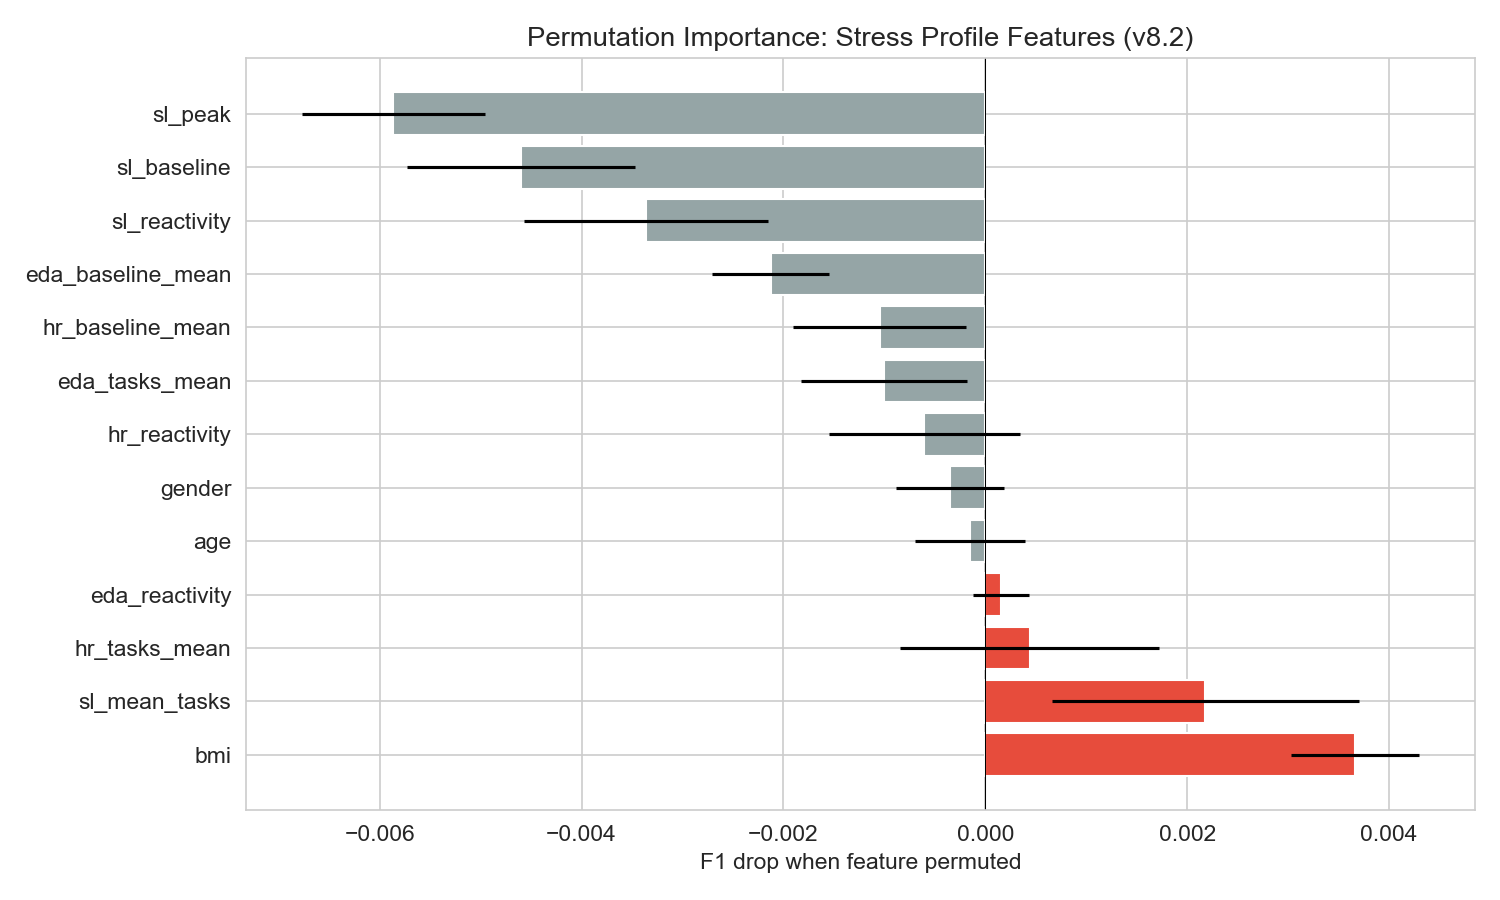

The table this chart was drawn from, first rows:
Feature, F1_drop_mean, F1_drop_std
bmi, 0.003663, 0.000638
sl_mean_tasks, 0.00218, 0.001522
hr_tasks_mean, 0.000442, 0.001284
eda_reactivity, 0.0001528, 0.0002757
age, -0.0001518, 0.0005484
gender, -0.0003469, 0.0005345
hr_reactivity, -0.0006028, 0.0009448
eda_tasks_mean, -0.001005, 0.0008241
hr_baseline_mean, -0.001045, 0.0008556
eda_baseline_mean, -0.002125, 0.0005794
sl_reactivity, -0.003365, 0.00121
sl_baseline, -0.0046, 0.001129
sl_peak, -0.005866, 0.0009053
